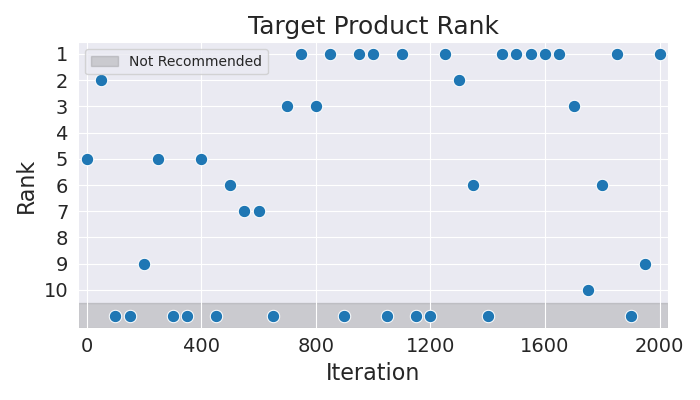

The file beside this chart, header and first rows:
Iteration, Rank
0, 5
50, 2
100, 11
150, 11
200, 9
250, 5
300, 11
350, 11
400, 5
450, 11
500, 6
550, 7
600, 7
650, 11
700, 3
750, 1
800, 3
850, 1
900, 11
950, 1
1000, 1
1050, 11
1100, 1
1150, 11
1200, 11
1250, 1
1300, 2
1350, 6
1400, 11
1450, 1
1500, 1
1550, 1
1600, 1
1650, 1
1700, 3
1750, 10
1800, 6
1850, 1
1900, 11
1950, 9
2000, 1
